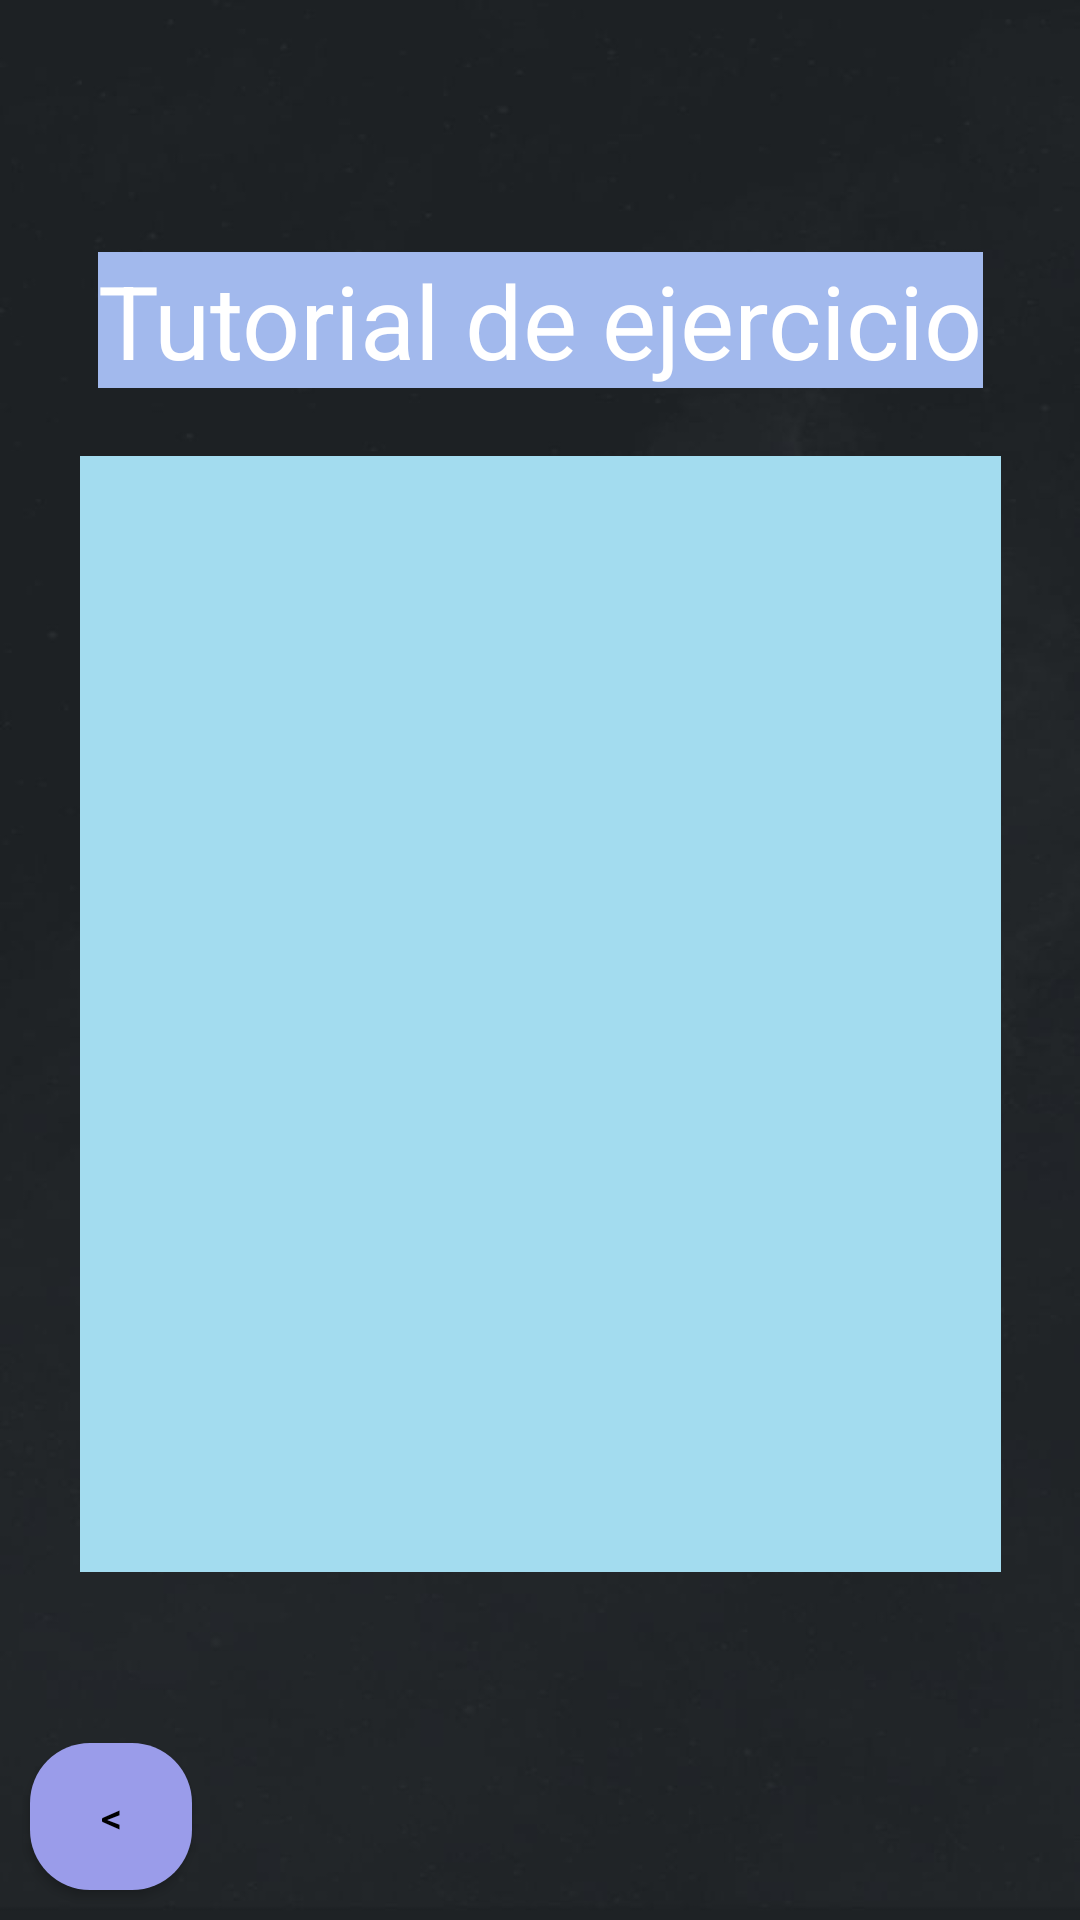

Produce the Android XML layout that renders to this screen, including the resource entries it uses.
<!-- AndroidManifest.xml: application theme Theme.PocketTrainer -->
<!-- res/layout/activity_tutorial_gif.xml -->
<?xml version="1.0" encoding="utf-8"?>
<androidx.constraintlayout.widget.ConstraintLayout xmlns:android="http://schemas.android.com/apk/res/android"
    xmlns:app="http://schemas.android.com/apk/res-auto"
    xmlns:tools="http://schemas.android.com/tools"
    android:layout_width="match_parent"
    android:layout_height="match_parent"
    android:background="@drawable/backgrnd"
    tools:context=".Tutorial_gif">

    <ImageView
        android:id="@+id/gifs"
        android:layout_width="307dp"
        android:layout_height="372dp"
        android:layout_marginTop="152dp"
        android:background="#A3DCEF"
        app:layout_constraintEnd_toEndOf="parent"
        app:layout_constraintStart_toStartOf="parent"
        app:layout_constraintTop_toTopOf="parent"
        tools:ignore="MissingConstraints" />

    <TextView
        android:id="@+id/textView5"
        android:layout_width="wrap_content"
        android:layout_height="wrap_content"
        android:layout_marginTop="84dp"
        android:background="#A2B9ED"
        android:text="Tutorial de ejercicio"
        android:textColor="#FFFFFF"
        android:textSize="34sp"
        app:layout_constraintEnd_toEndOf="parent"
        app:layout_constraintStart_toStartOf="parent"
        app:layout_constraintTop_toTopOf="parent" />

    <Button
        android:id="@+id/backBtnGif"
        android:layout_width="54dp"
        android:layout_height="49dp"
        android:layout_alignParentBottom="true"
        android:layout_marginStart="10dp"
        android:layout_marginBottom="10dp"
        android:background="@drawable/custombutton"
        android:text="@string/back"
        android:textColor="@android:color/black"
        app:layout_constraintBottom_toBottomOf="parent"
        app:layout_constraintStart_toStartOf="parent" />

</androidx.constraintlayout.widget.ConstraintLayout>
<!-- resources referenced by this layout -->
<resources>
  <!-- drawable backgrnd: jpeg bitmap (drawable, 18769 bytes) -->
  <!-- drawable custombutton (drawable) -->
  <?xml version="1.0" encoding="utf-8"?>
  <shape xmlns:android="http://schemas.android.com/apk/res/android" android:shape="rectangle">
  
      <solid android:color="@color/boton"/>
      <corners android:radius="20dp"/>
  </shape>
  <string name="back">&lt;</string>
  <style name="Theme.PocketTrainer" parent="Theme.MaterialComponents.DayNight.DarkActionBar">
          
          <item name="colorPrimary">@color/purple_500</item>
          <item name="colorPrimaryVariant">@color/purple_700</item>
          <item name="colorOnPrimary">@color/fondo</item>
          
          <item name="colorSecondary">@color/teal_200</item>
          <item name="colorSecondaryVariant">@color/teal_700</item>
          <item name="colorOnSecondary">@color/black</item>
          
          <item name="android:statusBarColor">?attr/colorPrimaryVariant</item>
          
      </style>
  <color name="boton">#A3DCEF</color>
  <color name="purple_500">#9A9CEA</color>
  <color name="purple_700">#9A9CEA</color>
  <color name="fondo">#1F2124</color>
  <color name="teal_200">#FF03DAC5</color>
  <color name="teal_700">#FF018786</color>
  <color name="black">#FF000000</color>
</resources>
